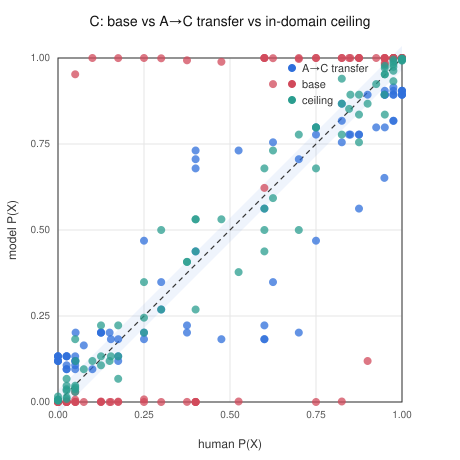

Source data for this figure (header and first rows):
series, label, condition, human_p_x, model_p_x
A→C transfer, study2_raw_01, baseline, 0.975, 0.9149
A→C transfer, study2_raw_02, medical_director_supports_private, 0.025, 0.09535
A→C transfer, study2_raw_03, medical_director_supports_private, 1, 0.9047
A→C transfer, study2_raw_04, medical_director_supports_private, 0.000000, 0.133
A→C transfer, study2_raw_05, baseline, 1, 0.9047
A→C transfer, study2_raw_06, medical_director_supports_private, 0.05, 0.1192
A→C transfer, study2_raw_07, medical_director_opposes_private, 0.825, 0.867
A→C transfer, study2_raw_08, baseline, 0.05, 0.1192
A→C transfer, study2_raw_09, medical_director_supports_private, 1, 0.8933
A→C transfer, study2_raw_10, medical_director_supports_private, 0.000000, 0.1192
A→C transfer, study2_raw_11, medical_director_supports_private, 1, 0.8933
A→C transfer, study2_raw_12, baseline, 0.025, 0.133
A→C transfer, study2_raw_13, medical_director_supports_private, 0.95, 0.8933
A→C transfer, study2_raw_14, medical_director_opposes_private, 0.1, 0.09535
A→C transfer, study2_raw_15, medical_director_supports_private, 0.975, 0.8933
A→C transfer, study2_raw_16, baseline, 0.05, 0.1067
A→C transfer, study2_raw_17, medical_director_supports_private, 0.75, 0.4688
A→C transfer, study2_raw_18, medical_director_opposes_private, 0.6, 0.2227
A→C transfer, study2_raw_19, medical_director_opposes_private, 0.3, 0.2689
A→C transfer, study2_raw_20, baseline, 0.6, 0.5622
A→C transfer, study2_raw_21, baseline, 0.3, 0.3486
A→C transfer, study2_raw_22, medical_director_opposes_private, 0.375, 0.2227
A→C transfer, study2_raw_23, medical_director_opposes_private, 0.8462, 0.7773
A→C transfer, study2_raw_24, medical_director_opposes_private, 0.175, 0.1824
A→C transfer, study2_raw_25, baseline, 0.75, 0.7773
A→C transfer, study2_raw_26, medical_director_opposes_private, 0.875, 0.5622
A→C transfer, study2_raw_27, medical_director_supports_private, 0.075, 0.1645
A→C transfer, study2_raw_28, baseline, 0.9487, 0.6514
A→C transfer, study2_raw_29, medical_director_opposes_private, 0.875, 0.7773
A→C transfer, study2_raw_30, medical_director_opposes_private, 0.125, 0.2018
A→C transfer, study2_raw_31, medical_director_opposes_private, 0.85, 0.7773
A→C transfer, study2_raw_32, baseline, 0.25, 0.2018
A→C transfer, study2_raw_33, medical_director_opposes_private, 0.525, 0.7311
A→C transfer, study2_raw_34, medical_director_supports_private, 0.6, 0.1824
A→C transfer, study2_raw_35, medical_director_opposes_private, 0.625, 0.7549
A→C transfer, study2_raw_36, baseline, 0.6, 0.1824
A→C transfer, study2_raw_37, medical_director_opposes_private, 0.175, 0.1192
A→C transfer, study2_raw_38, medical_director_supports_private, 0.95, 0.7982
A→C transfer, study2_raw_39, medical_director_supports_private, 0.025, 0.133
A→C transfer, study2_raw_40, baseline, 0.975, 0.8176
A→C transfer, study2_raw_01, baseline, 0.025, 0.09535
A→C transfer, study2_raw_02, medical_director_supports_private, 0.975, 0.9047
A→C transfer, study2_raw_03, medical_director_supports_private, 0.000000, 0.133
A→C transfer, study2_raw_04, medical_director_supports_private, 1, 0.9047
A→C transfer, study2_raw_05, baseline, 0.000000, 0.1192
A→C transfer, study2_raw_06, medical_director_supports_private, 0.95, 0.8933
A→C transfer, study2_raw_07, medical_director_opposes_private, 0.175, 0.133
A→C transfer, study2_raw_08, baseline, 0.95, 0.8933
A→C transfer, study2_raw_09, medical_director_supports_private, 0.000000, 0.133
A→C transfer, study2_raw_10, medical_director_supports_private, 1, 0.8933
A→C transfer, study2_raw_11, medical_director_supports_private, 0.000000, 0.1192
A→C transfer, study2_raw_12, baseline, 0.975, 0.8933
A→C transfer, study2_raw_13, medical_director_supports_private, 0.05, 0.09535
A→C transfer, study2_raw_14, medical_director_opposes_private, 0.9, 0.8933
A→C transfer, study2_raw_15, medical_director_supports_private, 0.025, 0.1067
A→C transfer, study2_raw_16, baseline, 0.95, 0.9047
A→C transfer, study2_raw_17, medical_director_supports_private, 0.25, 0.4688
A→C transfer, study2_raw_18, medical_director_opposes_private, 0.4, 0.7058
A→C transfer, study2_raw_19, medical_director_opposes_private, 0.7, 0.7058
A→C transfer, study2_raw_20, baseline, 0.4, 0.4378
... 180 more rows
